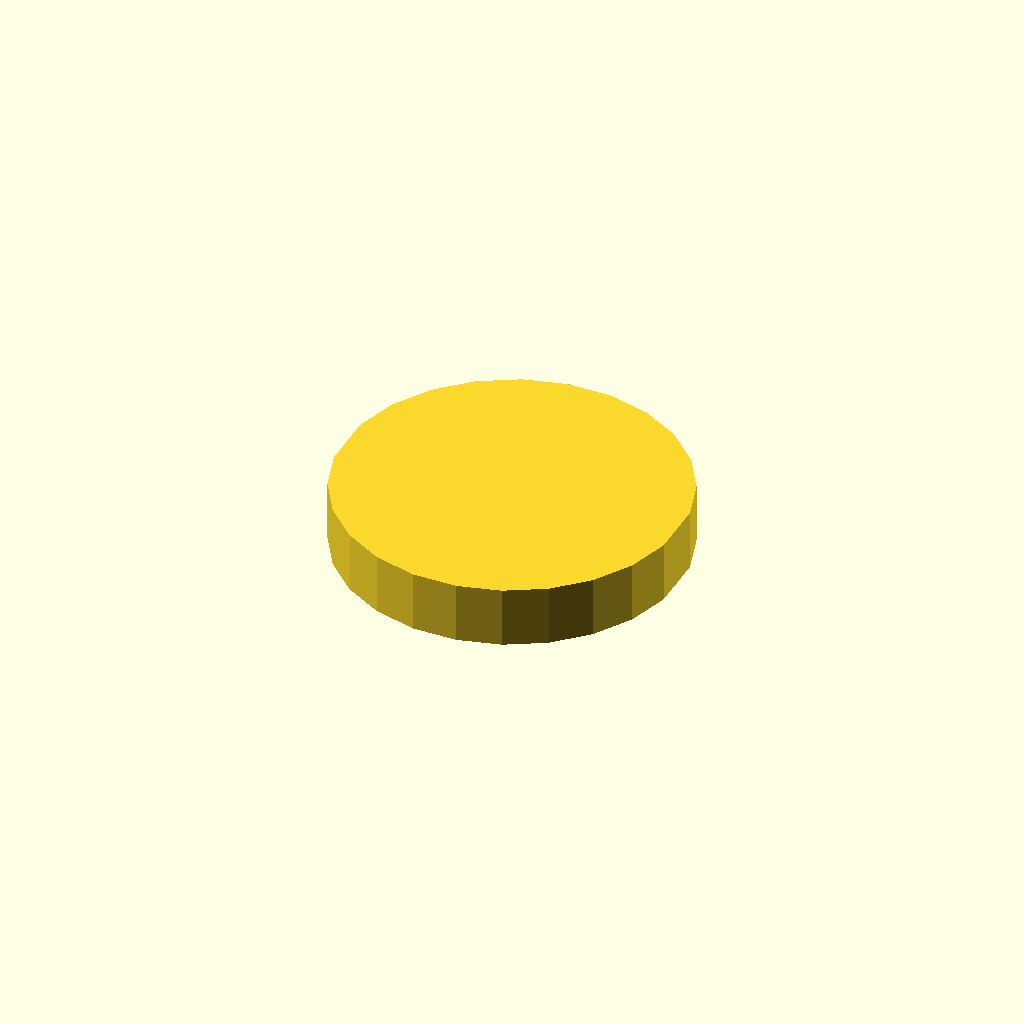
Cell 1: rendered with the file's own defaults.
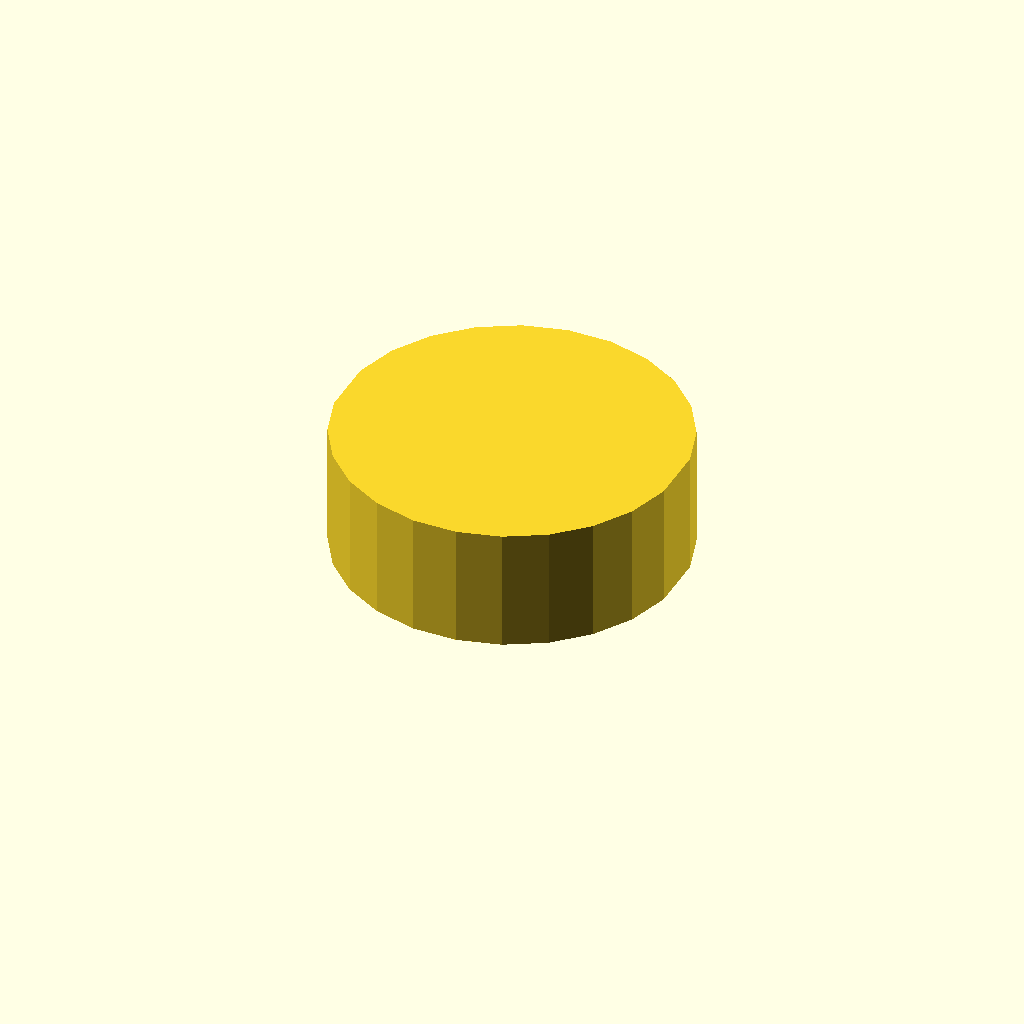
Cell 2 — profile_height set to 20, the other parameters unchanged.
One fixed orthographic camera (rotation 55°, 0°, 25°; colour scheme Cornfield) for every cell.
The OpenSCAD source (optional_data/data/sketch1/flatadapters/part_0048.scad):
$fn = 32;

// ----------------------------------------------------------------------
// Flat adaptor: double_d, 10 mm thick
// ----------------------------------------------------------------------

// --- parameters (mm) ---
profile_height = 10;      // extrusion height
profile_points = 24;      // points of the closed outline

profile = [[55.183, 32.539], [53.095, 39.332], [49.363, 45.38], [44.229, 50.295], [38.023, 53.758], [31.145, 55.547], [24.038, 55.547], [17.16, 53.758], [10.954, 50.295], [5.82, 45.38], [2.088, 39.332], [0, 32.539], [0, 23.009], [2.088, 16.215], [5.82, 10.167], [10.954, 5.253], [17.16, 1.789], [24.038, 0], [31.145, 0], [38.023, 1.789], [44.229, 5.253], [49.363, 10.167], [53.095, 16.215], [55.183, 23.009]];  // single closed polygon, 24 points, counter clockwise

// --- the one profile operation ---
linear_extrude(height = profile_height) polygon(points = profile);
Customizer parameters (derived from the source; name, type, default, range or options):
profile_height: number, default 10
profile_points: number, default 24
